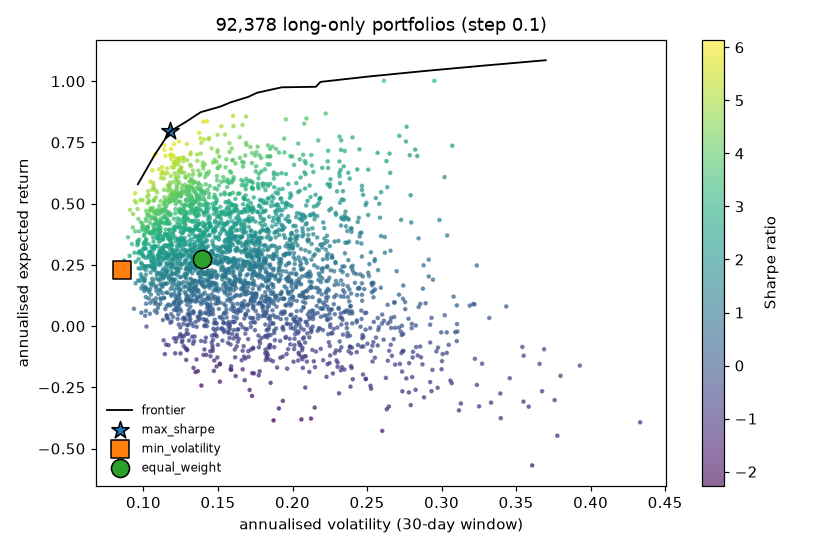

Values plotted in this chart, from the file beside it:
volatility, expected_return, series
0.1383, 0.7668, grid sample
0.1729, 0.7069, grid sample
0.1373, 0.7889, grid sample
0.2951, 1.001, grid sample
0.1292, 0.5142, grid sample
0.1295, 0.5394, grid sample
0.1644, 0.5416, grid sample
0.2239, 0.6457, grid sample
0.1815, 0.5047, grid sample
0.1519, 0.3836, grid sample
0.1843, 0.3858, grid sample
0.1688, 0.8558, grid sample
0.2613, 1.002, grid sample
0.1201, 0.6705, grid sample
0.1202, 0.6957, grid sample
0.1306, 0.6167, grid sample
0.257, 0.7074, grid sample
0.162, 0.4852, grid sample
0.2037, 0.3685, grid sample
0.2325, 0.4106, grid sample
0.1426, 0.8363, grid sample
0.1148, 0.6953, grid sample
0.1691, 0.7396, grid sample
0.106, 0.6363, grid sample
0.1361, 0.7005, grid sample
0.225, 0.569, grid sample
0.1402, 0.8347, grid sample
0.1226, 0.5791, grid sample
0.125, 0.6412, grid sample
0.1599, 0.5444, grid sample
0.1665, 0.8217, grid sample
0.1324, 0.5649, grid sample
0.22, 0.3345, grid sample
0.1547, 0.7823, grid sample
0.1588, 0.6266, grid sample
0.1804, 0.5699, grid sample
0.1499, 0.7181, grid sample
0.1687, 0.5593, grid sample
0.1556, 0.6812, grid sample
0.1849, 0.7233, grid sample
0.1214, 0.4781, grid sample
0.1323, 0.5003, grid sample
0.1721, 0.5024, grid sample
0.1781, 0.3466, grid sample
0.1779, 0.2477, grid sample
0.1853, 0.2108, grid sample
0.2045, 0.1739, grid sample
0.189, 0.7229, grid sample
0.1217, 0.5997, grid sample
0.1617, 0.6639, grid sample
0.1253, 0.4609, grid sample
0.1877, 0.5671, grid sample
0.214, 0.6292, grid sample
0.1226, 0.424, grid sample
0.1674, 0.3072, grid sample
0.1724, 0.3693, grid sample
0.1333, 0.6193, grid sample
0.1575, 0.5846, grid sample
0.2316, 0.6119, grid sample
0.1348, 0.4067, grid sample
... 2,956 more rows
